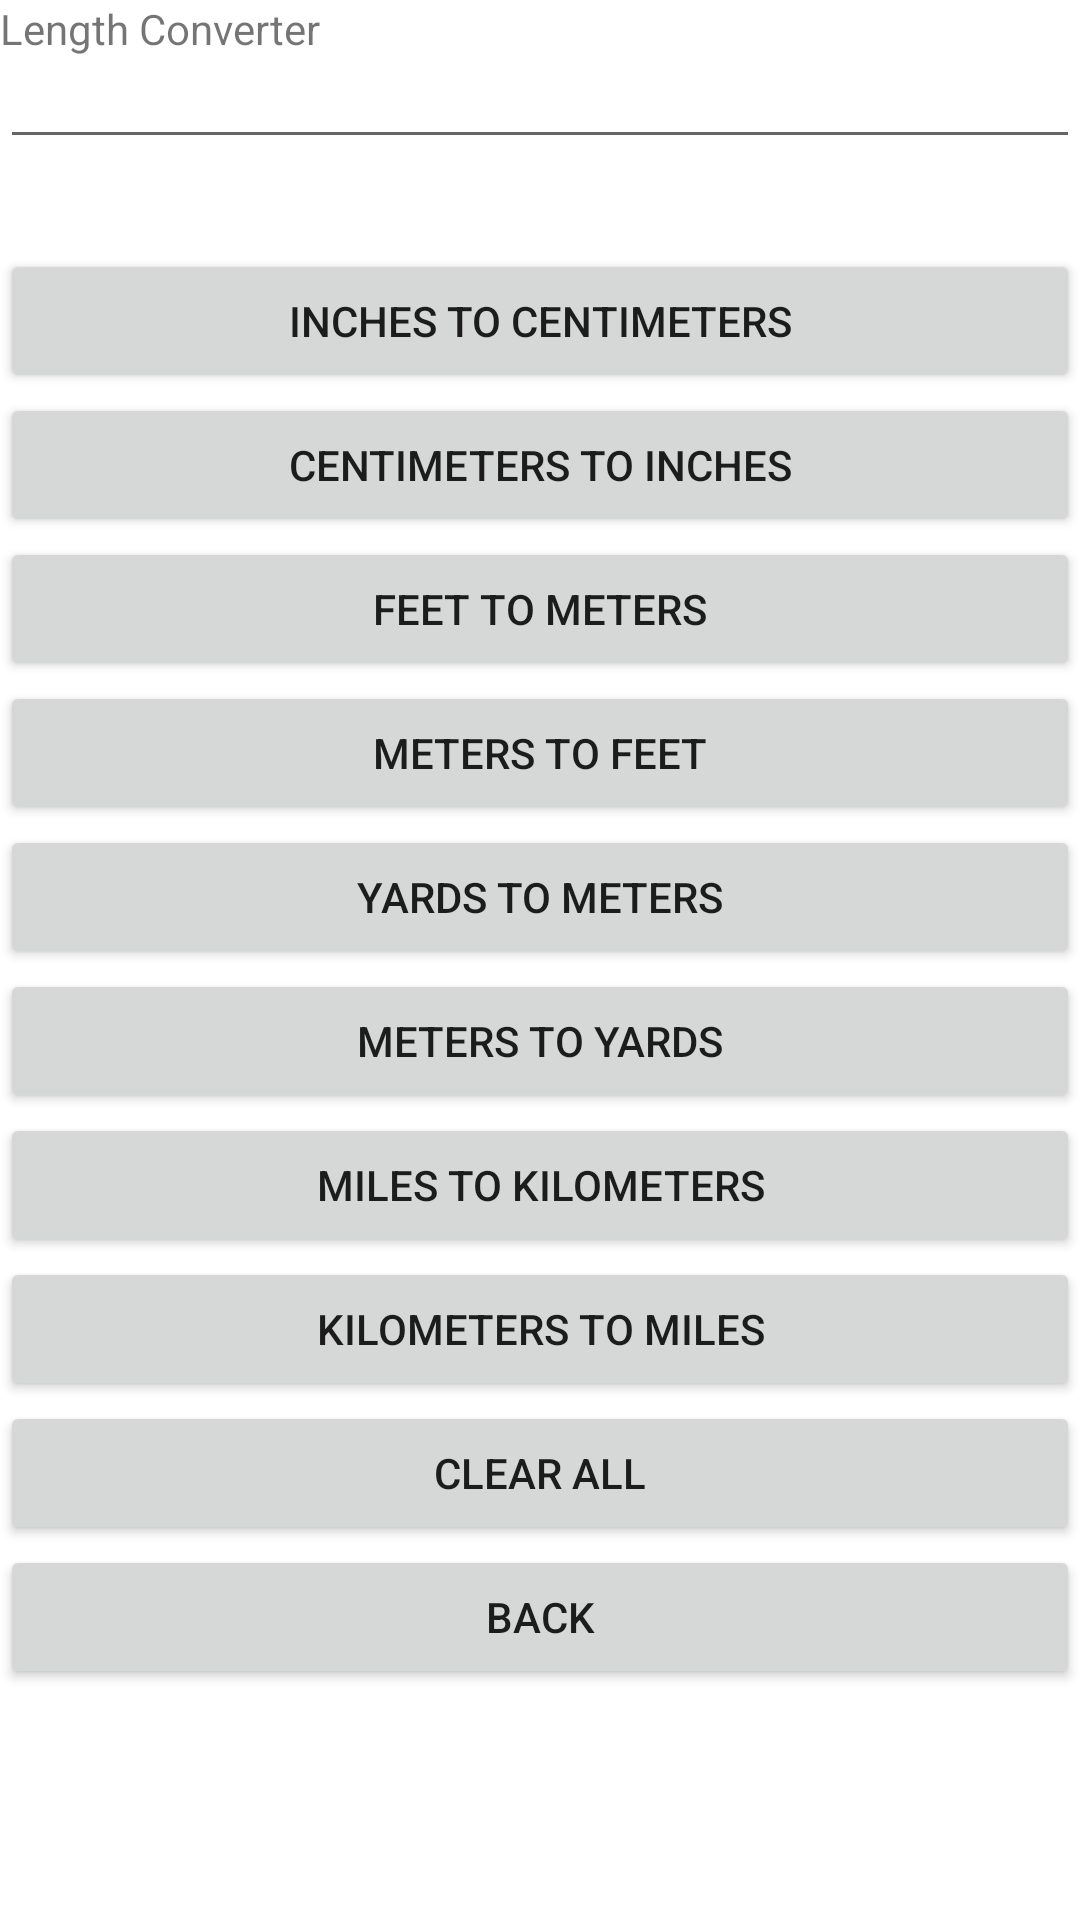

Here is an Android app screen rendered from its layout file. Give the layout XML and the strings, colors and styles it references.
<!-- AndroidManifest.xml: application theme Theme.UnitsConverter -->
<!-- res/layout/activity_length.xml -->
<?xml version="1.0" encoding="utf-8"?>

<androidx.constraintlayout.widget.ConstraintLayout xmlns:android="http://schemas.android.com/apk/res/android"
    xmlns:app="http://schemas.android.com/apk/res-auto"
    xmlns:tools="http://schemas.android.com/tools"
    android:layout_width="match_parent"
    android:layout_height="match_parent"
    tools:context=".LengthActivity" >

    <LinearLayout
        android:layout_width="match_parent"
        android:layout_height="match_parent"
        android:orientation="vertical"
        tools:layout_editor_absoluteX="186dp"
        tools:layout_editor_absoluteY="109dp">

        <TextView
            android:id="@+id/txtview1"
            android:layout_width="401dp"
            android:layout_height="wrap_content"
            android:text="Length Converter" />

        <EditText
            android:id="@+id/editTxt1"
            android:layout_width="match_parent"
            android:layout_height="34dp"
            android:ems="10"
            android:inputType="textPersonName" />

        <TextView
            android:id="@+id/txtResult"
            android:layout_width="match_parent"
            android:layout_height="30dp" />

        <Button
            android:id="@+id/b_in2cm"
            android:layout_width="match_parent"
            android:layout_height="wrap_content"
            android:text="INCHES TO CENTIMETERS" />

        <Button
            android:id="@+id/b_cm2in"
            android:layout_width="match_parent"
            android:layout_height="wrap_content"
            android:text="CENTIMETERS TO INCHES" />

        <Button
            android:id="@+id/b_ft2m"
            android:layout_width="match_parent"
            android:layout_height="wrap_content"
            android:text="FEET TO METERS" />

        <Button
            android:id="@+id/b_m2ft"
            android:layout_width="match_parent"
            android:layout_height="wrap_content"
            android:text="METERS TO FEET" />

        <Button
            android:id="@+id/b_yd2m"
            android:layout_width="match_parent"
            android:layout_height="wrap_content"
            android:text="YARDS TO METERS" />

        <Button
            android:id="@+id/b_m2yd"
            android:layout_width="match_parent"
            android:layout_height="wrap_content"
            android:text="METERS TO YARDS" />

        <Button
            android:id="@+id/b_mi2km"
            android:layout_width="match_parent"
            android:layout_height="wrap_content"
            android:text="MILES TO KILOMETERS" />

        <Button
            android:id="@+id/b_km2mi"
            android:layout_width="match_parent"
            android:layout_height="wrap_content"
            android:text="KILOMETERS TO MILES" />

        <Button
            android:id="@+id/b_clr"
            android:layout_width="match_parent"
            android:layout_height="wrap_content"
            android:text="CLEAR ALL" />

        <Button
            android:id="@+id/b_back"
            android:layout_width="match_parent"
            android:layout_height="wrap_content"
            android:text="BACK" />
    </LinearLayout>
</androidx.constraintlayout.widget.ConstraintLayout>
<!-- resources referenced by this layout -->
<resources>
  <style name="Theme.UnitsConverter" parent="Theme.MaterialComponents.DayNight.DarkActionBar">
          
          <item name="colorPrimary">@color/purple_500</item>
          <item name="colorPrimaryVariant">@color/purple_700</item>
          <item name="colorOnPrimary">@color/white</item>
          
          <item name="colorSecondary">@color/teal_200</item>
          <item name="colorSecondaryVariant">@color/teal_700</item>
          <item name="colorOnSecondary">@color/black</item>
          
          <item name="android:statusBarColor" tools:targetApi="l">?attr/colorPrimaryVariant</item>
          
      </style>
  <!-- not gathered from this repository: default colours our renderer supplied (Android Studio template values) -->
  <color name="purple_500">#FF6200EE</color>
  <color name="purple_700">#FF3700B3</color>
  <color name="teal_200">#FF03DAC5</color>
  <color name="teal_700">#FF018786</color>
  <color name="black">#FF000000</color>
  <color name="white">#FFFFFFFF</color>
</resources>
